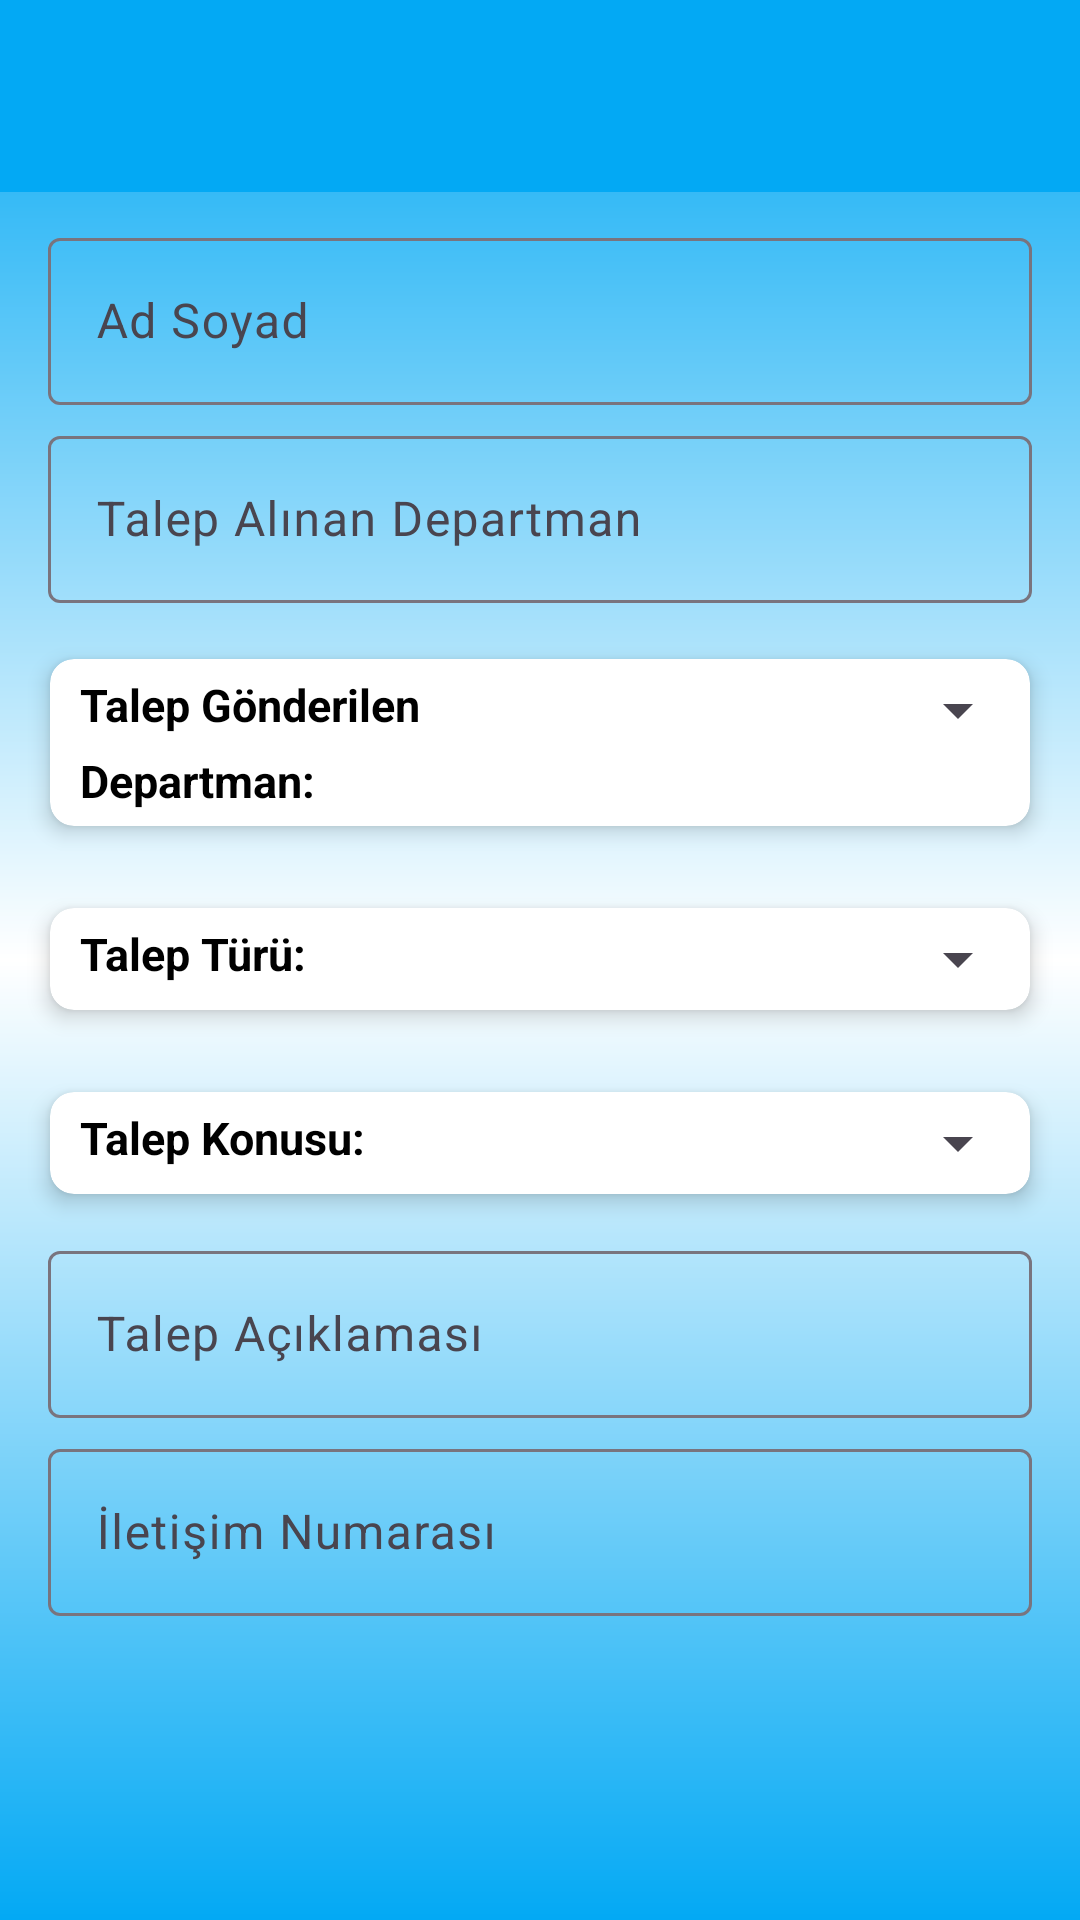

Here is an Android app screen rendered from its layout file. Give the layout XML and the strings, colors and styles it references.
<!-- AndroidManifest.xml: application theme Theme.Demandmanagementsystem -->
<!-- res/layout/activity_create_request.xml -->
<?xml version="1.0" encoding="utf-8"?>
<layout xmlns:android="http://schemas.android.com/apk/res/android"
    xmlns:app="http://schemas.android.com/apk/res-auto"
    xmlns:tools="http://schemas.android.com/tools">

    <data>

    </data>

    <androidx.constraintlayout.widget.ConstraintLayout
        android:layout_width="match_parent"
        android:layout_height="match_parent"
        android:background="@drawable/constraintbacraund"
        tools:context=".view.CreateRequestActivity">

        <androidx.appcompat.widget.Toolbar
            android:id="@+id/toolbarRequest"
            android:layout_width="match_parent"
            android:layout_height="wrap_content"
            android:background="@color/toolbarColor"
            android:minHeight="?attr/actionBarSize"
            android:theme="?attr/actionBarTheme"
            app:layout_constraintEnd_toEndOf="parent"
            app:layout_constraintStart_toStartOf="parent"
            app:layout_constraintTop_toTopOf="parent" />

        <ScrollView
            android:layout_width="match_parent"
            android:layout_height="0dp"
            app:layout_constraintBottom_toBottomOf="parent"
            app:layout_constraintEnd_toEndOf="parent"
            app:layout_constraintStart_toStartOf="parent"
            app:layout_constraintTop_toBottomOf="@+id/toolbarRequest">

            <LinearLayout
                android:layout_width="match_parent"
                android:layout_height="wrap_content"
                android:orientation="vertical">

                <com.google.android.material.textfield.TextInputLayout
                    android:layout_width="match_parent"
                    android:layout_height="wrap_content"
                    android:paddingTop="10dp"
                    android:paddingLeft="16dp"
                    android:paddingRight="16dp"

                    tools:layout_editor_absoluteX="0dp"
                    tools:layout_editor_absoluteY="64dp">

                    <com.google.android.material.textfield.TextInputEditText
                        android:id="@+id/textRequestUserName"
                        android:layout_width="match_parent"
                        android:layout_height="wrap_content"
                        android:hint="Ad Soyad"
                        android:textColor="@android:color/black"
                        android:inputType="none"
                        android:enabled="false" />
                </com.google.android.material.textfield.TextInputLayout>


                <com.google.android.material.textfield.TextInputLayout
                    android:layout_width="match_parent"
                    android:layout_height="wrap_content"
                    android:paddingTop="5dp"
                    android:paddingLeft="16dp"
                    android:paddingRight="16dp"

                    tools:layout_editor_absoluteX="0dp"
                    tools:layout_editor_absoluteY="155dp">

                    <com.google.android.material.textfield.TextInputEditText
                        android:id="@+id/textRequestDepartment"
                        android:layout_width="match_parent"
                        android:layout_height="wrap_content"
                        android:hint="Talep Alınan Departman"
                        android:textColor="@android:color/black"
                        android:inputType="none"
                        android:enabled="false" />

                </com.google.android.material.textfield.TextInputLayout>
                <androidx.cardview.widget.CardView
                    android:layout_width="match_parent"
                    android:layout_height="wrap_content"
                    android:layout_marginTop="10dp"
                    android:layout_marginLeft="10dp"
                    android:layout_marginRight="10dp"
                    app:cardCornerRadius="8dp"
                    app:cardElevation="4dp"
                    app:cardUseCompatPadding="true"
                    app:cardPreventCornerOverlap="true"
                    >
                    <LinearLayout
                        android:layout_width="match_parent"
                        android:layout_height="wrap_content">
                        <LinearLayout
                            android:layout_width="wrap_content"
                            android:layout_height="wrap_content"
                            android:orientation="vertical">
                            <TextView
                                android:layout_width="wrap_content"
                                android:layout_height="wrap_content"
                                android:textStyle="bold"
                                android:textColor="@color/black"
                                android:textSize="15sp"
                                android:layout_marginTop="5dp"
                                android:layout_marginStart="10dp"
                                android:layout_marginBottom="5dp"
                                android:text="Talep Gönderilen"/>
                            <TextView
                                android:layout_width="wrap_content"
                                android:layout_height="wrap_content"
                                android:textStyle="bold"
                                android:textColor="@color/black"
                                android:textSize="15sp"
                                android:layout_marginStart="10dp"
                                android:layout_marginBottom="5dp"
                                android:text="Departman:"/>
                        </LinearLayout>


                        <Spinner
                            android:id="@+id/spinnerRequestDepartment"
                            android:layout_marginTop="5dp"
                            android:layout_marginBottom="5dp"
                            android:textSize="15sp"
                            android:layout_width="match_parent"
                            android:layout_height="wrap_content"
                            android:layout_weight="1"
                            />
                    </LinearLayout>


                </androidx.cardview.widget.CardView>

                <androidx.cardview.widget.CardView
                    android:layout_width="match_parent"
                    android:layout_height="wrap_content"
                    android:layout_marginTop="10dp"
                    android:layout_marginLeft="10dp"
                    android:layout_marginRight="10dp"
                    app:cardCornerRadius="8dp"
                    app:cardElevation="4dp"
                    app:cardUseCompatPadding="true"
                    app:cardPreventCornerOverlap="true"
                    >
                    <LinearLayout
                        android:layout_width="match_parent"
                        android:layout_height="wrap_content">
                        <TextView
                            android:layout_width="wrap_content"
                            android:layout_height="wrap_content"
                            android:textStyle="bold"
                            android:textColor="@color/black"
                            android:textSize="15sp"
                            android:layout_marginTop="5dp"
                            android:layout_marginStart="10dp"
                            android:layout_marginBottom="5dp"
                            android:text="Talep Türü:"/>

                        <Spinner
                            android:id="@+id/spinnerRequestType"
                            android:layout_marginTop="5dp"
                            android:layout_marginBottom="5dp"
                            android:textSize="15sp"
                            android:layout_width="match_parent"
                            android:layout_height="wrap_content"
                            android:layout_weight="1"
                            />
                    </LinearLayout>
                </androidx.cardview.widget.CardView>


                <androidx.cardview.widget.CardView
                    android:layout_width="match_parent"
                    android:layout_height="wrap_content"
                    android:layout_marginTop="10dp"
                    android:layout_marginLeft="10dp"
                    android:layout_marginRight="10dp"
                    app:cardCornerRadius="8dp"
                    app:cardElevation="4dp"
                    app:cardUseCompatPadding="true"
                    app:cardPreventCornerOverlap="true"
                    >
                    <LinearLayout
                        android:layout_width="match_parent"
                        android:layout_height="wrap_content">

                        <TextView
                            android:layout_width="wrap_content"
                            android:layout_height="wrap_content"
                            android:textStyle="bold"
                            android:textColor="@color/black"
                            android:textSize="15sp"
                            android:layout_marginTop="5dp"
                            android:layout_marginStart="10dp"
                            android:layout_marginBottom="5dp"
                            android:text="Talep Konusu:"/>

                        <Spinner
                            android:id="@+id/spinnerRequestSubject"
                            android:layout_marginTop="5dp"
                            android:layout_marginBottom="5dp"
                            android:textSize="15sp"
                            android:layout_width="match_parent"
                            android:layout_height="wrap_content"
                            android:layout_weight="1"
                            />
                    </LinearLayout>


                </androidx.cardview.widget.CardView>

                <com.google.android.material.textfield.TextInputLayout
                    android:layout_width="match_parent"
                    android:layout_height="wrap_content"
                    android:paddingTop="5dp"
                    android:paddingLeft="16dp"
                    android:paddingRight="16dp"

                    tools:layout_editor_absoluteX="0dp"
                    tools:layout_editor_absoluteY="517dp">

                    <com.google.android.material.textfield.TextInputEditText
                        android:id="@+id/textRequestDescription"
                        android:layout_width="match_parent"
                        android:layout_height="wrap_content"
                        android:hint="Talep Açıklaması"
                        android:inputType="text|textLongMessage" />
                </com.google.android.material.textfield.TextInputLayout>

                <com.google.android.material.textfield.TextInputLayout
                    android:layout_width="match_parent"
                    android:layout_height="wrap_content"
                    android:paddingTop="5dp"
                    android:paddingLeft="16dp"
                    android:paddingRight="16dp"

                    tools:layout_editor_absoluteX="0dp"
                    tools:layout_editor_absoluteY="517dp">

                    <com.google.android.material.textfield.TextInputEditText
                        android:id="@+id/textRequestContactNumber"
                        android:layout_width="match_parent"
                        android:layout_height="wrap_content"
                        android:hint="İletişim Numarası"
                        android:inputType="phone" />
                </com.google.android.material.textfield.TextInputLayout>


            </LinearLayout>
        </ScrollView>


    </androidx.constraintlayout.widget.ConstraintLayout>
</layout>
<!-- resources referenced by this layout -->
<resources>
  <color name="black">#FF000000</color>
  <color name="toolbarColor">#03A9F4</color>
  <!-- drawable constraintbacraund (drawable) -->
  <?xml version="1.0" encoding="utf-8"?>
  <shape xmlns:android="http://schemas.android.com/apk/res/android">
      <gradient
          android:angle="90"
          android:startColor="#03A9F4"
          android:centerColor="@color/white"
          android:endColor="#03A9F4"
          />
  </shape>
  <style name="Theme.Demandmanagementsystem" parent="Base.Theme.Demandmanagementsystem" />
  <color name="white">#FFFFFFFF</color>
  <style name="Base.Theme.Demandmanagementsystem" parent="Theme.Material3.Light.NoActionBar">
          
          
          <item name="android:windowBackground">#03A9F4</item>
          <item name="android:statusBarColor">#03A9F4</item>
      </style>
</resources>
